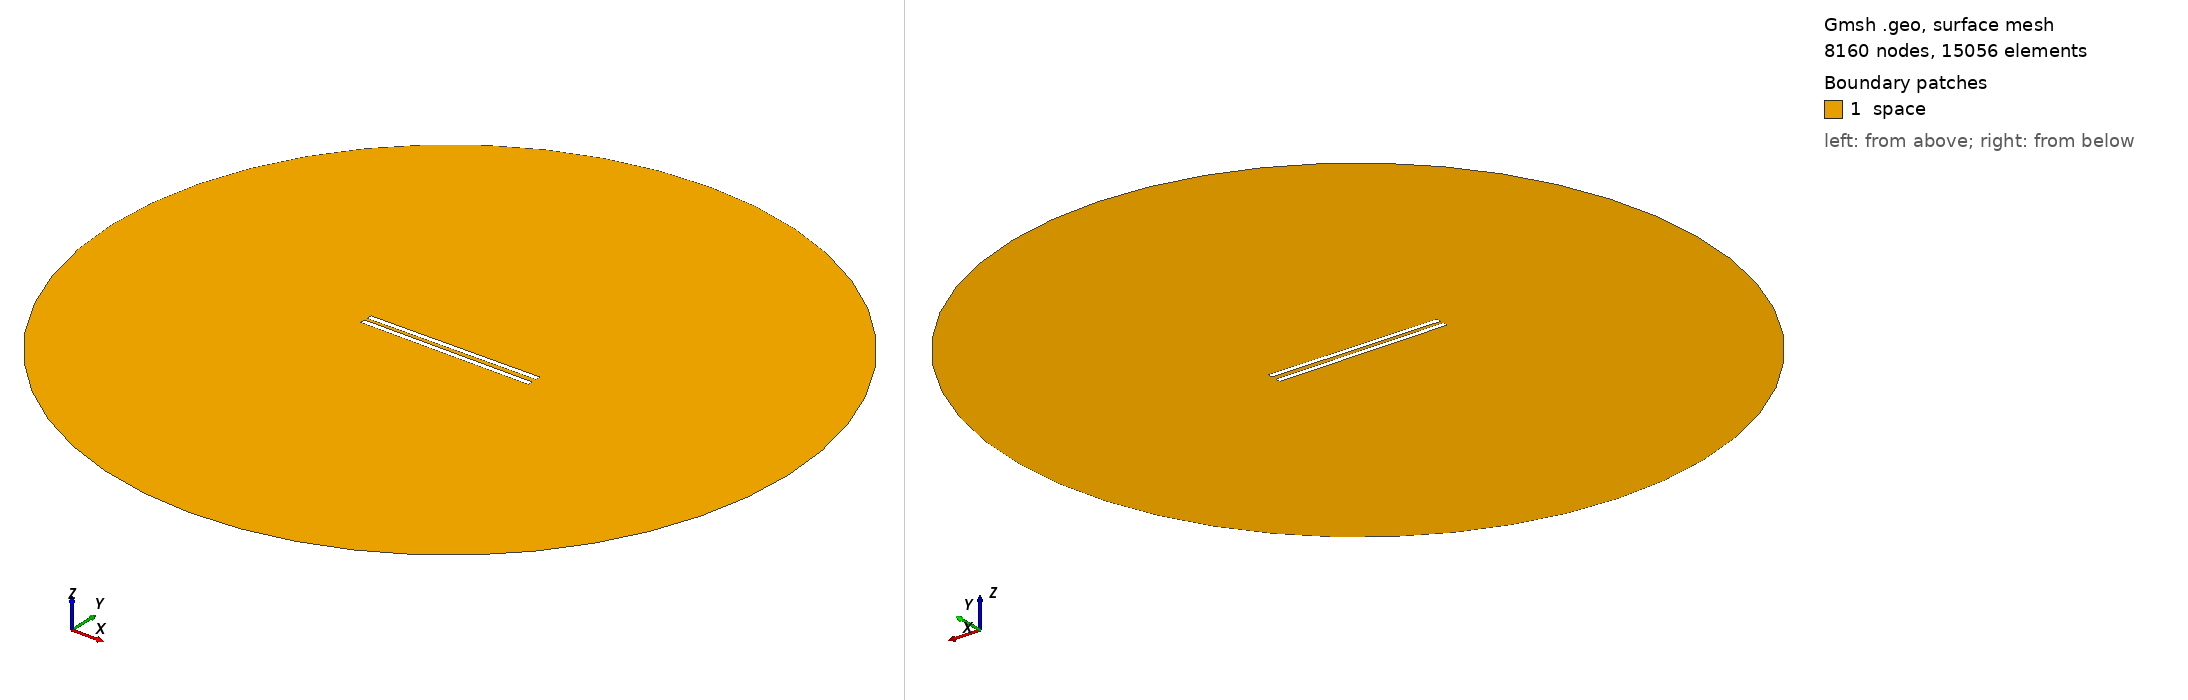

Gmsh geometry script, surface-meshed: 8160 nodes, 15056 surface elements. Boundary patches (legend numbers): 1 space. Left view from above one corner, right view from below the opposite corner. Legend entries are the model's physical surfaces. The drawing asked Gmsh for element sizes between 1% and 20% of the model's largest extent; the script's own settings can give other sizes.

=== 683.geo (drawn) ===
// Set the geometry kernel
SetFactory("OpenCASCADE");

//---------------------------------------
// Rectangles
//---------------------------------------

// Rectangle 1 (top)
Point(1) = {-49.56666666666667, 1.1944444444444444, 0, 1.0};
Point(2) = {49.56666666666667, 1.1944444444444444, 0, 1.0};
Point(3) = {49.56666666666667, 4.3277777777777775, 0, 1.0};
Point(4) = {-49.56666666666667, 4.3277777777777775, 0, 1.0};

Line(1) = {1, 2};
Line(2) = {2, 3};
Line(3) = {3, 4};
Line(4) = {4, 1};

Line Loop(1) = {1, 2, 3, 4};
Plane Surface(1) = {1};

Rotate { {0, 0, 1}, {0,  1.1944444444444444,  0}, 0.01 } {
  Surface{1};
}

// Rectangle 2 (bottom)
Point(5) = {-49.56666666666667, -1.1944444444444444, 0, 1.0};
Point(6) = {49.56666666666667, -1.1944444444444444, 0, 1.0};
Point(7) = {49.56666666666667, -4.3277777777777775, 0, 1.0};
Point(8) = {-49.56666666666667, -4.3277777777777775, 0, 1.0};

Line(5) = {5, 6};
Line(6) = {6, 7};
Line(7) = {7, 8};
Line(8) = {8, 5};

Line Loop(2) = {5, 6, 7, 8};
Plane Surface(2) = {2}; 


//---------------------------------------
// Circle
//---------------------------------------

// Define points
Point(9) = {0, 0, 0};        // Center
Point(10) = {200, 0, 0};     // Start point
Point(11) = {0, 200, 0};     // 90 degrees
Point(12) = {-200, 0, 0};    // 180 degrees
Point(13) = {0, -200, 0};    // 270 degrees

// Define circle arcs (each needs start, center, end)
Circle(9) = {10, 9, 11};
Circle(10) = {11, 9, 12};
Circle(11) = {12, 9, 13};
Circle(12) = {13, 9, 10};

// Define curve loop and surface if needed
Curve Loop(3) = {9, 10, 11, 12};
Surface(3) = {3};

//---------------------------------------
// Define Physical Groups
//---------------------------------------                

//--- Physical Curves
// Physical groups for boundaries
Physical Line("force_segment", 10) = {1};
Physical Line("upper_plate", 11) = {2, 3, 4};
Physical Line("lower_plate", 12) = {5, 6, 7, 8};
Physical Line("boundary", 20) = {9, 10, 11, 12};

// Subtract Rectangles from Circle
BooleanDifference{ Surface{3}; Delete; }{ Surface{1}; Surface{2}; Delete; }
//--- Physical Surfaces
Physical Surface("space", 30) = {3};


//---------------------------------------
// Fine mesh near the plates
//--------------------------------------- 

// Define a distance field for mesh refinement
Field[1] = Distance;
Field[1].CurvesList = {1, 2, 3, 4, 5, 6, 7, 8};  // Rectangle curves
Field[1].NumPointsPerCurve = 200;

c = 0.3;
// Define threshold field to control mesh size based on distance to attractor
Field[2] = Threshold;
Field[2].IField = 1;
Field[2].LcMin = c; // Minimum element size near the attractor
Field[2].LcMax = 100*c;  // Maximum element size away from the attractor
Field[2].DistMin = 0.01;
Field[2].DistMax = 40;

Background Field = 2;

//---------------------------------------
// 6. Generate the Mesh
//---------------------------------------
Mesh 2;  // 2D mesh generation
